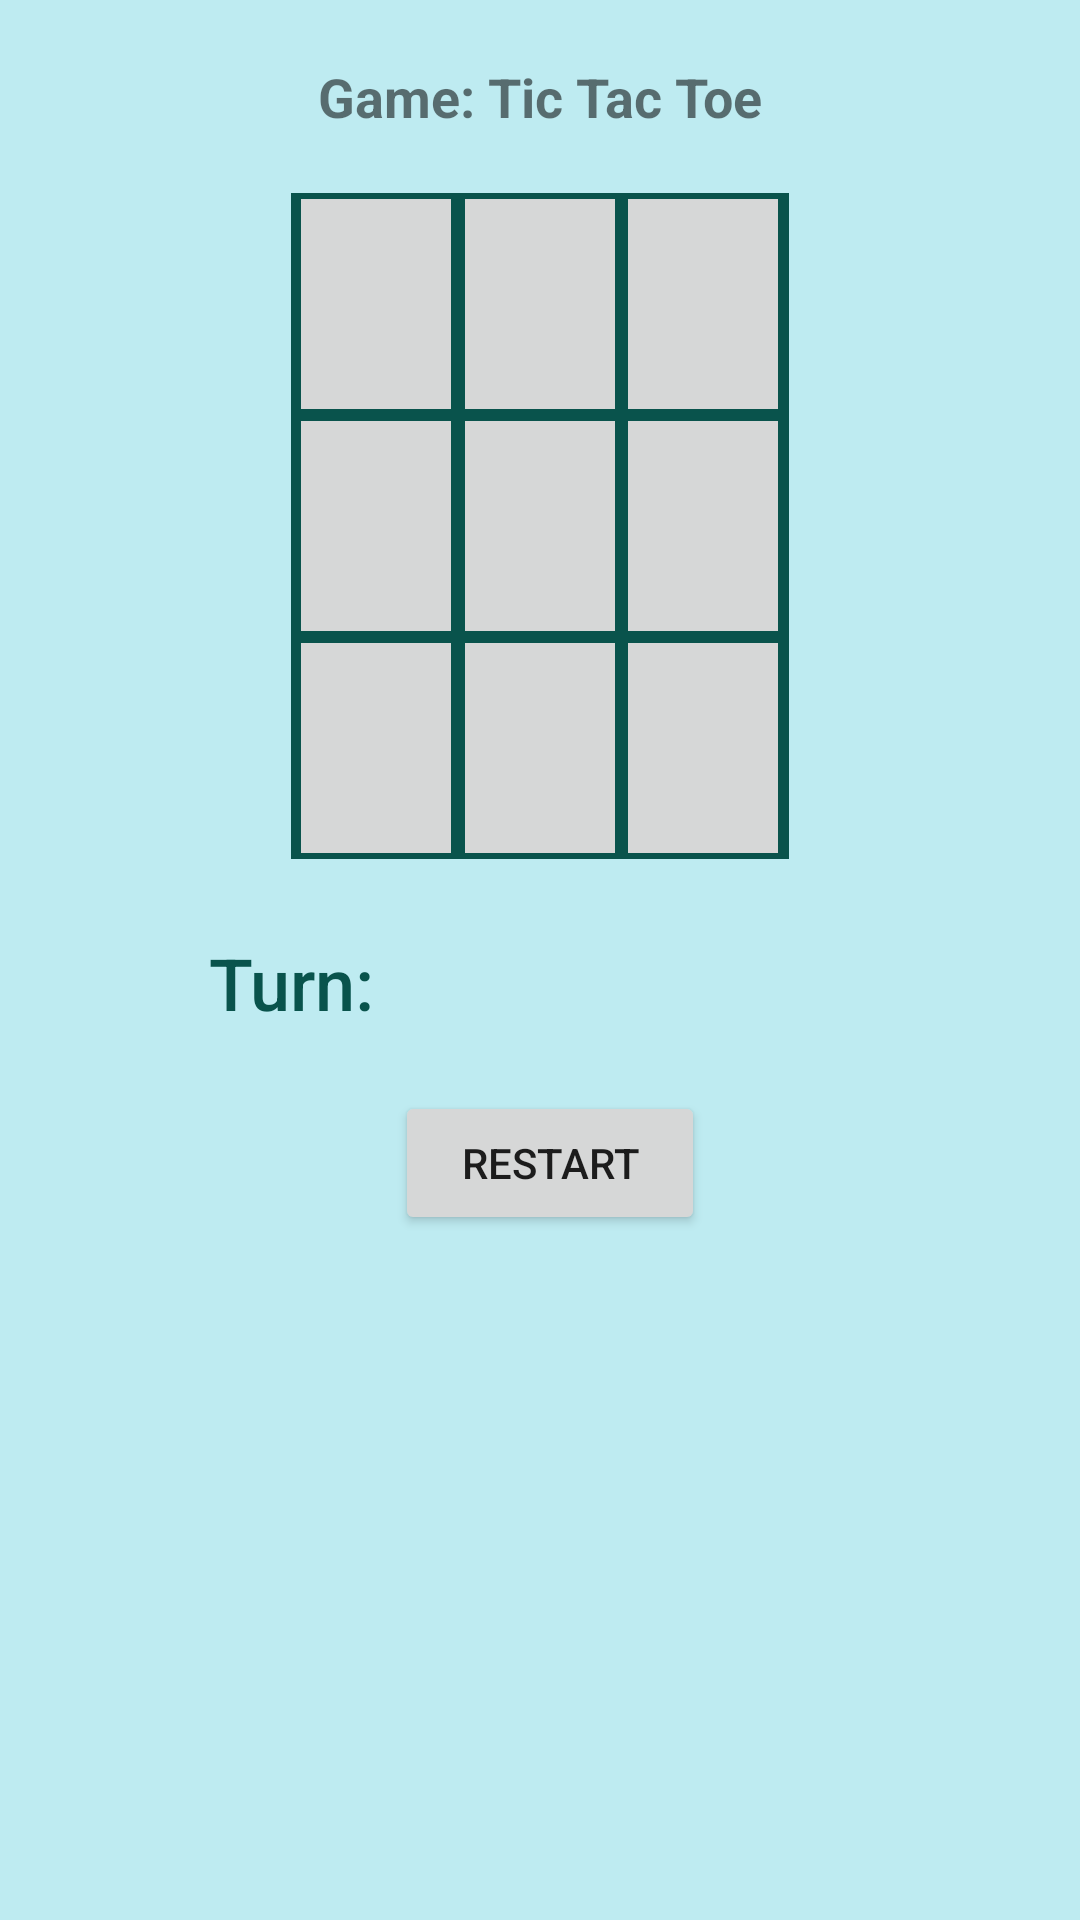

Reconstruct the res/layout file that produces this screen, plus the resources it refers to.
<!-- AndroidManifest.xml: application theme AppTheme -->
<!-- res/layout/fragment_tic_detail.xml -->
<?xml version="1.0" encoding="utf-8"?>
<LinearLayout xmlns:android="http://schemas.android.com/apk/res/android"
    xmlns:tools="http://schemas.android.com/tools"
    android:layout_width="match_parent"
    android:layout_height="match_parent"
    android:background="#BEEBF1"
    android:orientation="vertical"
    android:paddingLeft="@dimen/activity_horizontal_margin"
    android:paddingTop="@dimen/activity_vertical_margin"
    android:paddingRight="@dimen/activity_horizontal_margin"
    android:paddingBottom="@dimen/activity_vertical_margin"
    tools:context=".TicDetailFragment">


    <TextView
        android:id="@+id/textView"
        android:layout_width="match_parent"
        android:layout_height="wrap_content"
        android:layout_marginTop="20dp"
        android:gravity="center_horizontal"
        android:text="Game: Tic Tac Toe"
        android:textSize="18dp"
        android:textStyle="bold" />

    <TableLayout
        android:id="@+id/mainBoard"
        android:layout_width="wrap_content"
        android:layout_height="wrap_content"
        android:layout_gravity="top|center"
        android:layout_marginTop="10dp"
        android:clickable="true"
        android:gravity="center"
        android:nestedScrollingEnabled="false"
        android:padding="10dp">

        <TableRow
            android:id="@+id/row0"
            style="@style/TableRow"
            android:layout_width="match_parent"
            android:layout_height="match_parent">

            <TextView
                style="@style/LeftCell"
                android:layout_column="0"
                android:width="50dp"
                android:background="?attr/colorButtonNormal"></TextView>

            <TextView
                style="@style/MiddleCell"
                android:layout_column="1"
                android:width="50dp"
                android:background="?attr/colorButtonNormal"></TextView>

            <TextView
                style="@style/RightCell"
                android:layout_column="2"
                android:width="50dp"
                android:background="?attr/colorButtonNormal"></TextView>

        </TableRow>

        <TableRow
            android:id="@+id/row1"
            style="@style/TableRow"
            android:layout_width="match_parent"
            android:layout_height="match_parent">

            <TextView
                style="@style/LeftCell"
                android:layout_column="0"
                android:width="50dp"
                android:background="?attr/colorButtonNormal"></TextView>

            <TextView
                style="@style/MiddleCell"
                android:layout_column="1"
                android:width="50dp"
                android:background="?attr/colorButtonNormal"></TextView>

            <TextView

                style="@style/RightCell"
                android:layout_column="2"
                android:width="50dp"
                android:background="?attr/colorButtonNormal"></TextView>

        </TableRow>

        <TableRow
            android:id="@+id/row2"
            style="@style/TableRow"
            android:layout_width="match_parent"
            android:layout_height="match_parent">

            <TextView
                style="@style/LeftCell"
                android:layout_column="0"
                android:width="50dp"
                android:background="?attr/colorButtonNormal"></TextView>

            <TextView
                style="@style/MiddleCell"
                android:layout_column="1"
                android:width="50dp"
                android:background="?attr/colorButtonNormal"></TextView>

            <TextView
                style="@style/RightCell"
                android:layout_column="2"
                android:width="50dp"
                android:background="?attr/colorButtonNormal"></TextView>

        </TableRow>

    </TableLayout>

    <TextView
        android:id="@+id/turn"
        android:layout_width="fill_parent"
        android:layout_height="wrap_content"
        android:layout_marginTop="5dp"
        android:fontFamily="sans-serif-medium"
        android:gravity="left"
        android:padding="10dp"
        android:text="          Turn:  "
        android:textColor="@color/black"
        android:textSize="24dp" />

    <Button
        android:id="@+id/reset"
        android:layout_width="wrap_content"
        android:layout_height="wrap_content"
        android:layout_marginLeft="132dp"
        android:layout_marginTop="10dp"
        android:text="   Restart   " />

</LinearLayout>
<!-- resources referenced by this layout -->
<resources>
  <color name="black">#09534C</color>
  <style parent="@style/Cell" name="LeftCell">
          <item name="android:layout_marginLeft">2dp</item>
          <item name="android:layout_marginTop">2dp</item>
          <item name="android:layout_marginRight">1dp</item>
          <item name="android:layout_marginBottom">2dp</item>
      </style>
  <style parent="@style/Cell" name="MiddleCell">
          <item name="android:layout_marginLeft">1dp</item>
          <item name="android:layout_marginTop">2dp</item>
          <item name="android:layout_marginRight">1dp</item>
          <item name="android:layout_marginBottom">2dp</item>
      </style>
  <style parent="@style/Cell" name="RightCell">
          <item name="android:layout_marginLeft">1dp</item>
          <item name="android:layout_marginTop">2dp</item>
          <item name="android:layout_marginRight">2dp</item>
          <item name="android:layout_marginBottom">2dp</item>
      </style>
  <style name="TableRow">
          <item name="android:layout_width">50dp</item>
          <item name="android:layout_height">70dp</item>
          <item name="android:background">@color/black</item>
          <item name="android:gravity">center_horizontal</item>
          <item name="android:clickable">true</item>
      </style>
  <style name="AppTheme" parent="Theme.AppCompat.Light.DarkActionBar">
          
          <item name="colorPrimary">@color/colorPrimary</item>
          <item name="colorPrimaryDark">@color/colorPrimaryDark</item>
          <item name="colorAccent">@color/colorAccent</item>
      </style>
  <style name="Cell">
          <item name="android:layout_width">50dp</item>
          <item name="android:layout_height">70dp</item>
          <item name="android:layout_gravity">center</item>
          <item name="android:gravity">center</item>
          <item name="android:textSize">30dp</item>
  
          <item name="android:background">@color/white</item>
          <item name="android:maxWidth">100dp</item>
          <item name="android:text">"@string/none"</item>
          <item name="android:clickable">true</item>
      </style>
  <color name="colorPrimary">#0CB3A3</color>
  <color name="colorPrimaryDark">#137365</color>
  <color name="colorAccent">#DF2766</color>
  <color name="white">#FFFFFF</color>
  <string name="none">" "</string>
</resources>
